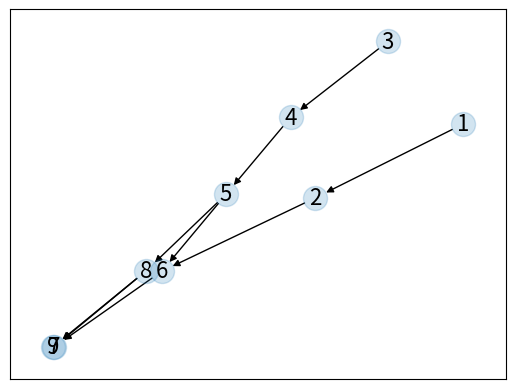

Source code (Python):
# -*- coding: utf-8 -*-
"""
    CPM.py
    ~~~~~~
    Critical path method

    :author: Jiri Spilka, 2019
"""

import networkx as nx
import matplotlib.pyplot as plt


class CPM(nx.DiGraph):
    """
    Graph representation subclassing networkx.DiGraph
    """

    def __init__(self):
        super().__init__()
        self._makespan = -1
        self._critical_path = None
        self.Cj = {}
        self.Cjp = {}
        self.Sj = {}
        self.Sjp = {}

    def _forward(self):
        """
        Step 1: For each job j that has no predecessors Sj = 0 and Cj = pj
        Step 2: Compute inductively for each remaining job j
            Sj = max Ck_{all k - j}
            Cj = Sj + pj
        Step 3: Cmax = max(C1,..., Cn)

        :return:
        """


        Sj = {}
        Cj = {}

        for c in nx.topological_sort(self):

            if len(list(self.predecessors(c))) == 0:
                Sj[c] = 0
                Cj[c] = nx.get_node_attributes(self, 'p')[c]

        for c in nx.topological_sort(self):
            try:
                if (Sj[c] == 0):
                   pass
            except KeyError:
                Sj[c] = max([Cj[j] for j in self.predecessors(c)])
                Cj[c] = Sj[c] + nx.get_node_attributes(self, 'p')[c]

        self.Cj = Cj
        self.Sj = Sj

        self._makespan = max(Cj.values())

    def _backward(self):
        """
        Step 1: For each job j that has no successors Cj = Cmax and Sj = Cmax − pj
        Step 2: Compute inductively for each remaining job j
                Cj = min Sk{ j - all k }
                Sj = Cj − pj
        Step 3: Verify that 0 = min(S1, ... ,Sn)

        :return:
        """
        #raise NotImplemented
        Sjp = {}
        Cjp = {}
        # print("no pred")
        for c in list(reversed(list(nx.topological_sort(self)))):

            if len(list(self.successors(c))) == 0:
                # print(c, (list(self.predecessors(c))), len(list(self.predecessors(c))))
                Cjp[c] = self._makespan
                Sjp[c] = Cjp[c] - nx.get_node_attributes(self, 'p')[c]

            else:
                Cjp[c] = min([Sjp[j] for j in self.successors(c)])
                Sjp[c] = Cjp[c] - nx.get_node_attributes(self, 'p')[c]

        if min(Sjp.values()) != 0:
            raise Exception("!!! min(Sj'') is not equal to 0 !!!")
        self.Sjp = Sjp
        self.Cjp = Cjp
        #print(Sjp, Cjp)

    def _compute_critical_path(self):
        """
        The jobs whose earliest possible starting times are equal to their latest possible starting times are
        critical jobs.
        A critical path is a chain of jobs which begin at time 0 and ends at Cmax.

        :return:
        """
        tmp_path = []
        for s in self.Sj:
            if self.Sj[s] == self.Sjp[s]:
                tmp_path.append(s)

        for n in tmp_path:
            if (self.Sj[n] + nx.get_node_attributes(self, 'p')[n] != self.Cj[n]):
                raise Exception("Incorrect path!")

        if (self.Sj[tmp_path[0]] != 0 or self.Cjp[tmp_path[-1]] != self._makespan):
            raise Exception("Incorrect path!")


        self._critical_path = self.subgraph(tmp_path)


    @property
    def makespan(self):
        self.compute()
        return self._makespan

    @property
    def critical_path(self):
        self.compute()
        return self._critical_path

    def compute(self):
        self._forward()
        self._backward()
        self._compute_critical_path()

    def draw_graph(self):

        pos = nx.kamada_kawai_layout(self)  # positions for all nodes

        labels = {v: str(v) for v in self.nodes}
        nx.draw_networkx_nodes(self, pos, alpha=0.2)
        nx.draw_networkx_edges(self, pos)
        nx.draw_networkx_labels(self, pos, labels, font_size=16)

        plt.draw()
        plt.show()


if __name__ == "__main__":

    cpm = CPM()

    cpm.add_node(1, p=4)
    cpm.add_node(2, p=9)
    cpm.add_node(3, p=3)
    cpm.add_node(4, p=3)
    cpm.add_node(5, p=6)
    cpm.add_node(6, p=8)
    cpm.add_node(7, p=8)
    cpm.add_node(8, p=12)
    cpm.add_node(9, p=6)

    cpm.add_edges_from([(1, 2), (2, 6), (6, 7)])
    cpm.add_edges_from([(3, 4), (4, 5), (5, 6), (5, 8)])
    cpm.add_edges_from([(8, 7), (8, 9)])

    print('nodes in the graph')
    print(cpm.nodes)

    print('Cmax (makespan)')
    print(cpm.makespan)

    print('nodes on the critical path')
    print(cpm.critical_path.nodes())

    cpm.draw_graph()
